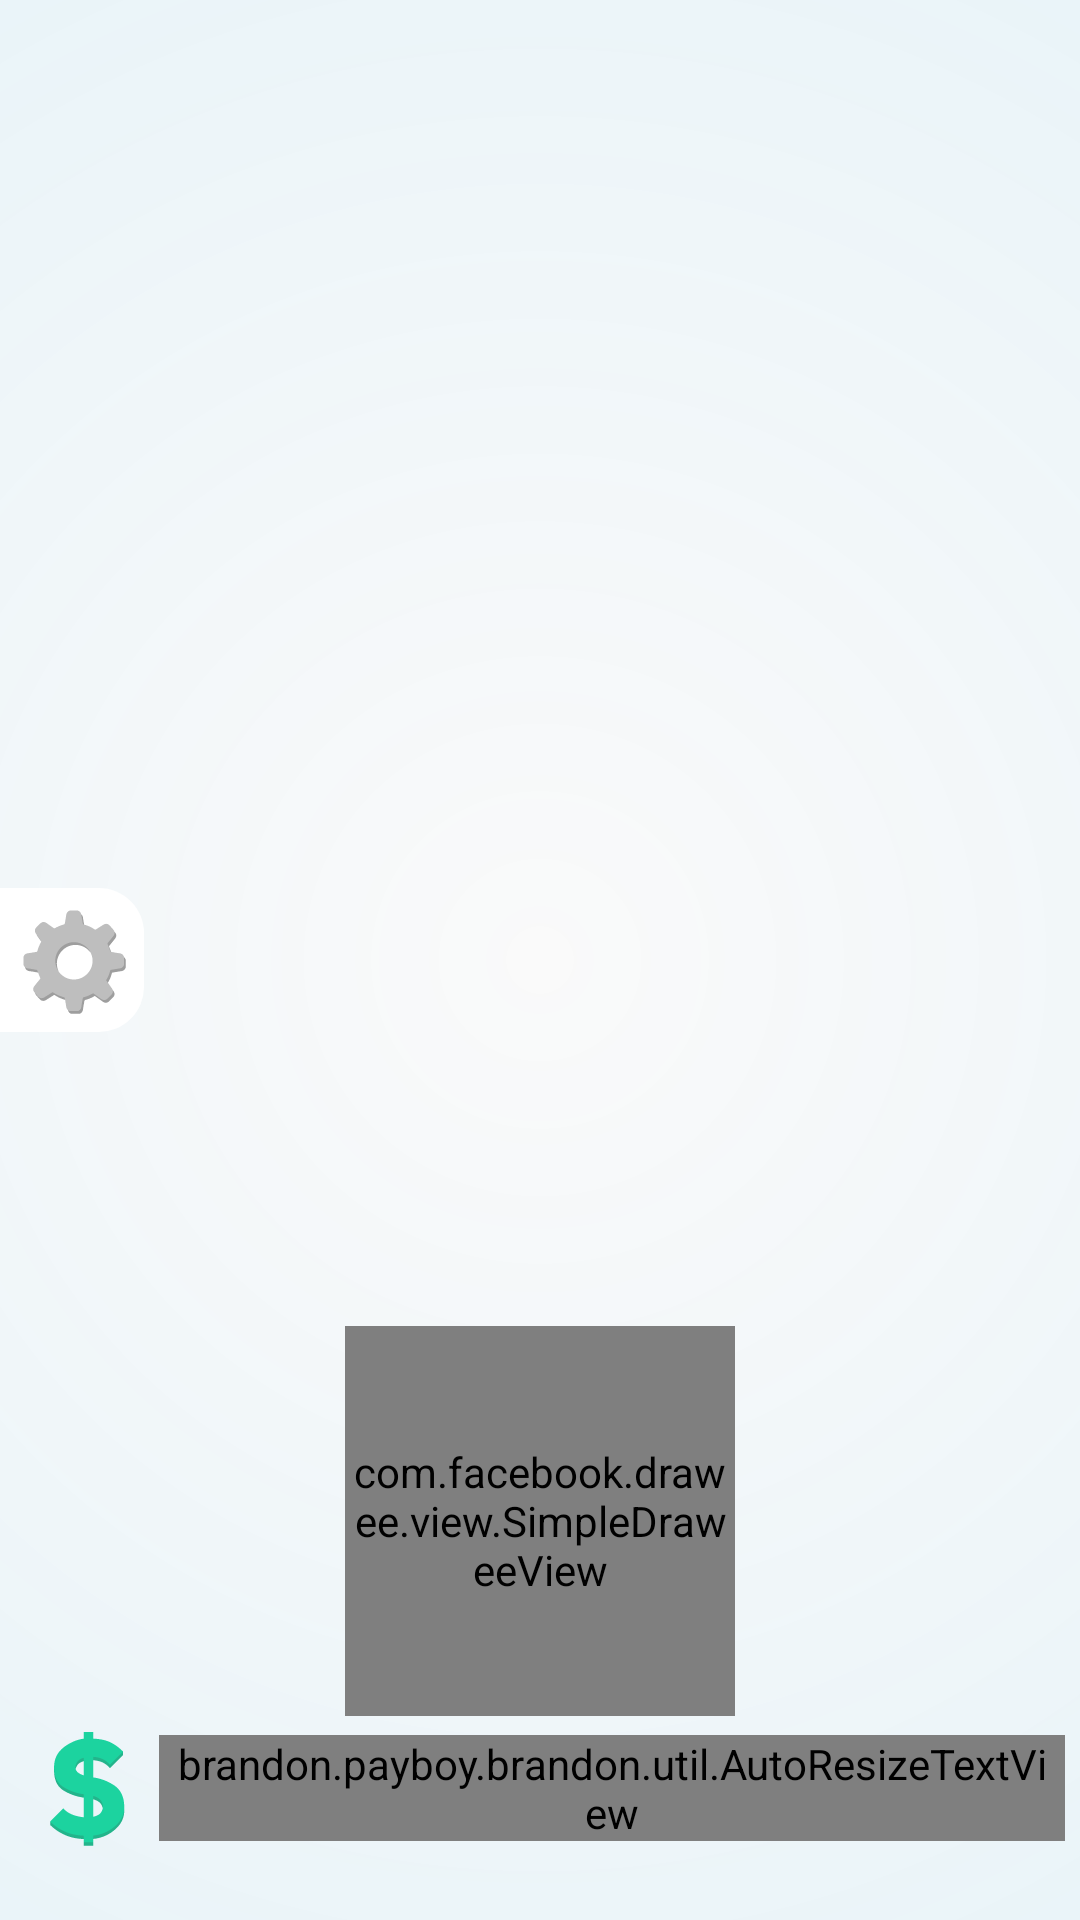

Here is an Android app screen rendered from its layout file. Give the layout XML and the strings, colors and styles it references.
<!-- AndroidManifest.xml: application theme AppTheme -->
<!-- res/layout/money_fragment.xml -->
<?xml version="1.0" encoding="utf-8"?>
<RelativeLayout xmlns:android="http://schemas.android.com/apk/res/android"
    xmlns:fresco="http://schemas.android.com/apk/res-auto"
    android:layout_width="match_parent"
    android:layout_height="match_parent"
    android:background="@drawable/radial_gradient"
    android:layout_centerInParent="true">

    <RelativeLayout
        android:layout_width="wrap_content"
        android:layout_height="wrap_content"
        android:layout_centerHorizontal="true"
        android:layout_alignParentBottom="true">


        <LinearLayout
            android:paddingBottom="20dp"
            android:id="@+id/money_ll"
            android:layout_alignParentBottom="true"
            android:layout_width="match_parent"
            android:layout_height="wrap_content"
            android:orientation="horizontal">

            <View
                android:visibility="invisible"
                android:layout_width="5dp"
                android:layout_height="match_parent" />

            <LinearLayout
                android:layout_weight="1"
                android:layout_width="match_parent"
                android:layout_height="wrap_content"
                android:gravity="center"
                android:orientation="horizontal">

                <ImageView
                    android:id="@+id/dollar_tv"
                    android:layout_width="wrap_content"
                    android:layout_height="wrap_content"
                    android:layout_gravity="center_vertical"
                    android:src="@drawable/dollar" />

                <brandon.payboy.brandon.util.AutoResizeTextView
                    android:paddingLeft="5dp"
                    android:paddingRight="5dp"
                    android:id="@+id/money_tv"
                    android:layout_width="wrap_content"
                    android:layout_height="wrap_content"
                    android:gravity="center"
                    android:text="0.00"
                    android:textSize="@dimen/money_display_size"
                    android:maxLines="1"
                    android:singleLine="true"
                    android:ellipsize="none"
                    android:textColor="#80000000"/>

            </LinearLayout>

            <View
                android:visibility="invisible"
                android:layout_width="5dp"
                android:layout_height="match_parent" />

        </LinearLayout>

        <com.facebook.drawee.view.SimpleDraweeView
            fresco:placeholderImage="@drawable/big_icon"
            android:layout_centerHorizontal="true"
            android:id="@+id/logo_img"
            android:layout_above="@id/money_ll"
            android:layout_width="130dp"
            android:layout_height="130dp" />

        <FrameLayout
            android:background="@drawable/settings_icon_background"
            android:layout_width="wrap_content"
            android:layout_height="wrap_content"
            android:layout_centerVertical="true">

            <ImageButton
                android:id="@+id/settings_btn"
                android:background="#00000000"
                android:layout_width="wrap_content"
                android:layout_height="wrap_content"
                android:src="@drawable/setting"/>
        </FrameLayout>
    </RelativeLayout>
</RelativeLayout>
<!-- resources referenced by this layout -->
<resources>
  <dimen name="money_display_size">50sp</dimen>
  <!-- drawable dollar: png bitmap (drawable-hdpi, 4674 bytes) -->
  <!-- drawable radial_gradient (drawable) -->
  <?xml version="1.0" encoding="UTF-8"?>
  <shape xmlns:android="http://schemas.android.com/apk/res/android"
      android:shape="rectangle">
  
      <gradient
          android:angle="315"
          android:endColor="#1000A0E9"
          android:startColor="#00FFFFFF"
          android:type="radial"
          android:gradientRadius="100%p" />
  
  </shape>
  <!-- drawable setting: png bitmap (drawable-hdpi, 4546 bytes) -->
  <!-- drawable settings_icon_background (drawable) -->
  <?xml version="1.0" encoding="utf-8"?>
  <shape xmlns:android="http://schemas.android.com/apk/res/android"
      android:shape="rectangle">
  
      <corners
          android:radius="2dp"
          android:bottomRightRadius="15dp"
          android:bottomLeftRadius="0dp"
          android:topLeftRadius="0dp"
          android:topRightRadius="15dp" />
      <solid android:color="#FFFFFF" />
  </shape>
  <style name="AppTheme" parent="AppTheme.Base">
          
      </style>
  <style name="AppTheme.Base" parent="Theme.AppCompat.Light.NoActionBar">
          <item name="colorPrimary">@color/primaryColor</item>
          <item name="colorPrimaryDark">@color/primaryColorDark</item>
          <item name="colorAccent">@color/accentColor</item>
      </style>
  <color name="primaryColor">#19CEA6</color>
  <color name="primaryColorDark">#20B294</color>
  <color name="accentColor">#50514F</color>
</resources>
